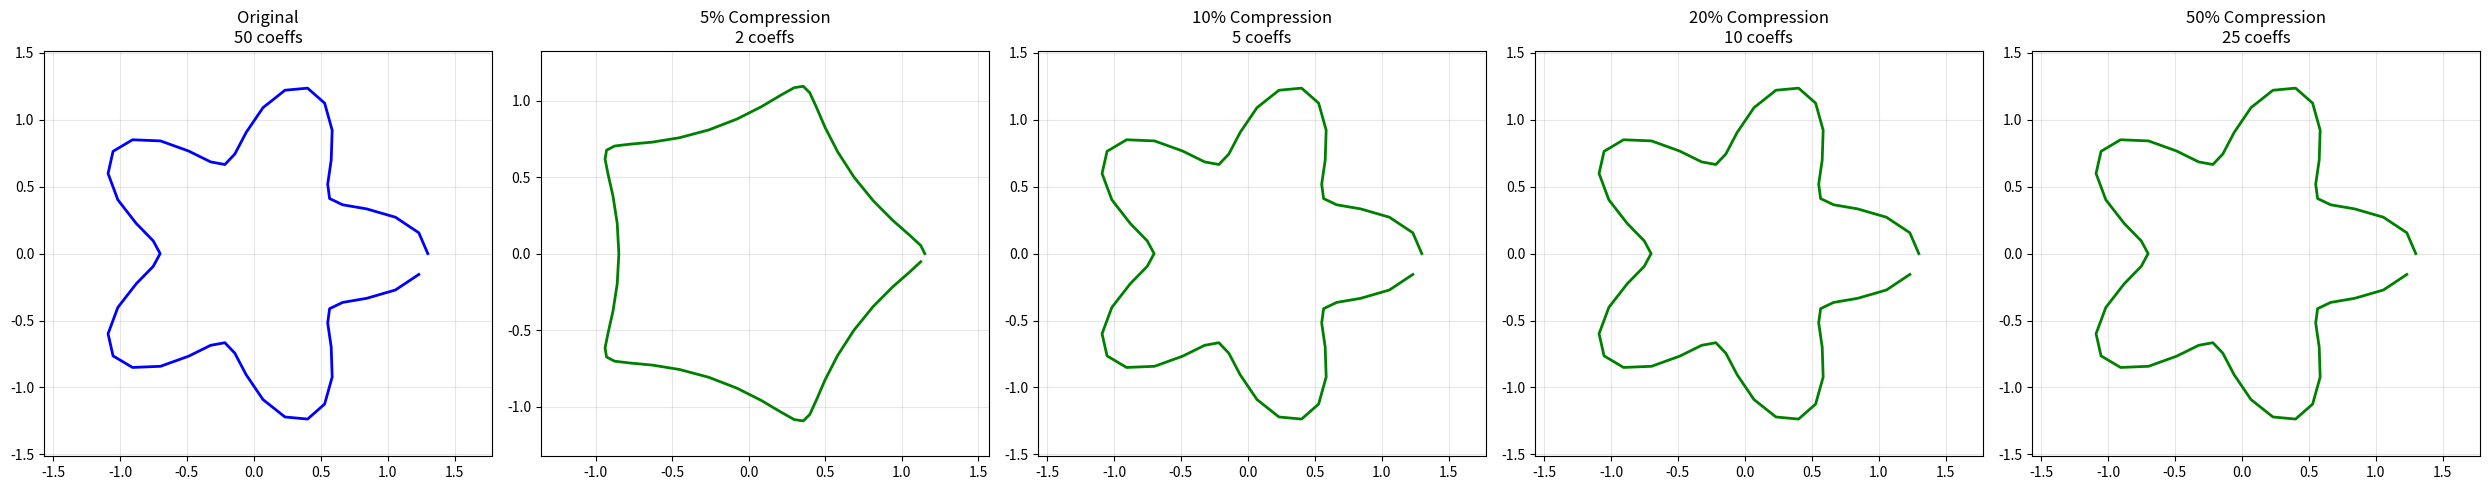
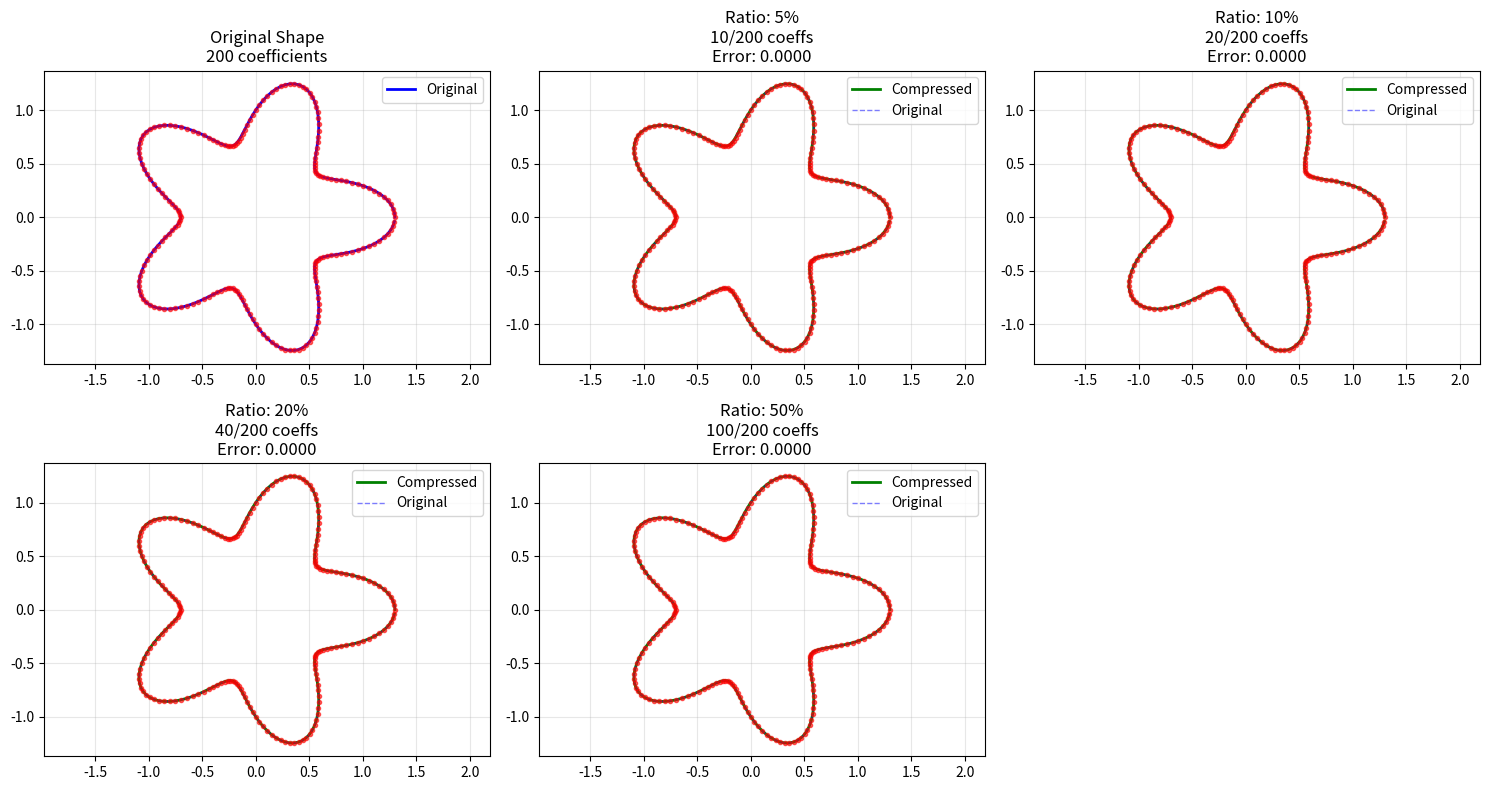

These figures' Python source, in order:
import numpy as np
from scipy.interpolate import splprep, splev, BSpline, Rbf
from scipy.fft import fft, ifft
import matplotlib.pyplot as plt

class ShapeInterpolator:
    def __init__(self, coordinates):
        """
        Initialize with list of coordinates [(x1,y1), (x2,y2), ...]
        """
        self.coords = np.array(coordinates)
        self.x = self.coords[:, 0]
        self.y = self.coords[:, 1]
        self.n_points = len(coordinates)
        
        # Parameter t (0 to 1)
        self.t = np.linspace(0, 1, self.n_points)
    
    # 1. PARAMETRIC POLYNOMIAL INTERPOLATION
    def parametric_polynomial(self, degree=None):
        """
        Parametric polynomial interpolation
        Returns coefficients for x(t) and y(t) polynomials
        """
        if degree is None:
            degree = min(10, self.n_points - 1)
        
        # Fit polynomials x(t) and y(t)
        x_poly = np.polyfit(self.t, self.x, degree)
        y_poly = np.polyfit(self.t, self.y, degree)
        
        return {
            'method': 'parametric_polynomial',
            'x_coeffs': x_poly,  # Highest degree first
            'y_coeffs': y_poly,
            'degree': degree
        }
    
    def evaluate_polynomial(self, coeffs, t_values):
        """Evaluate polynomial interpolation"""
        x_vals = np.polyval(coeffs['x_coeffs'], t_values)
        y_vals = np.polyval(coeffs['y_coeffs'], t_values)
        return x_vals, y_vals
    
    # 2. SPLINE METHODS
    def parametric_spline(self, s=0, k=3):
        """
        Parametric cubic spline interpolation
        s: smoothing factor (0 for exact interpolation)
        k: spline degree (3 for cubic)
        """
        tck, u = splprep([self.x, self.y], s=s, k=k, per=0)
        
        return {
            'method': 'parametric_spline',
            'tck': tck,  # (knots, coefficients, degree)
            'parameter': u
        }
    
    def evaluate_spline(self, coeffs, t_values):
        """Evaluate spline interpolation"""
        x_vals, y_vals = splev(t_values, coeffs['tck'])
        return x_vals, y_vals
    
    # 3. B-SPLINE
    def b_spline(self, degree=3, n_control=20):
        """
        B-spline interpolation
        """
        tck, u = splprep([self.x, self.y], s=0, k=degree)
        
        # Create B-spline object
        spline_x = BSpline(tck[0], tck[1][0], tck[2])
        spline_y = BSpline(tck[0], tck[1][1], tck[2])
        
        return {
            'method': 'b_spline',
            'spline_x': spline_x,
            'spline_y': spline_y,
            'knots': tck[0],
            'coeffs_x': tck[1][0],
            'coeffs_y': tck[1][1],
            'degree': tck[2]
        }
    
    def evaluate_bspline(self, coeffs, t_values):
        """Evaluate B-spline"""
        x_vals = coeffs['spline_x'](t_values)
        y_vals = coeffs['spline_y'](t_values)
        return x_vals, y_vals
    
    # 4. FOURIER DESCRIPTORS
    def fourier_descriptors(self, n_coeffs=None):
        """
        Fourier descriptors for closed contours
        """
        if n_coeffs is None:
            n_coeffs = self.n_points
        
        # Convert to complex numbers
        z = self.x + 1j * self.y
        
        # Ensure closed contour
        if not np.allclose(z[0], z[-1]):
            z = np.append(z, z[0])
            t_closed = np.linspace(0, 1, len(z))
        else:
            t_closed = self.t
        
        # Fourier transform
        coeffs = fft(z)
        
        return {
            'method': 'fourier_descriptors',
            'coefficients': coeffs,
            'n_coeffs': len(coeffs),
            'is_closed': True
        }
    
    def evaluate_fourier(self, coeffs, t_values, n_coeffs=None):
        """Evaluate Fourier reconstruction"""
        if n_coeffs is None:
            n_coeffs = len(coeffs['coefficients'])
        
        # Use all coefficients for maximum accuracy
        z_reconstructed = ifft(coeffs['coefficients'])
        
        # Interpolate to desired t_values
        from scipy.interpolate import interp1d
        t_original = np.linspace(0, 1, len(z_reconstructed))
        
        f_x = interp1d(t_original, z_reconstructed.real, kind='cubic')
        f_y = interp1d(t_original, z_reconstructed.imag, kind='cubic')
        
        x_vals = f_x(t_values)
        y_vals = f_y(t_values)
        
        return x_vals, y_vals
    
    # 5. RADIAL BASIS FUNCTIONS (RBF)
    def radial_basis(self, function='thin_plate'):
        """
        Radial Basis Function interpolation
        """
        # For RBF, we need to handle x and y separately
        rbf_x = Rbf(self.t, self.x, function=function)
        rbf_y = Rbf(self.t, self.y, function=function)
        
        return {
            'method': 'radial_basis',
            'rbf_x': rbf_x,
            'rbf_y': rbf_y,
            'function': function
        }
    
    def evaluate_rbf(self, coeffs, t_values):
        """Evaluate RBF interpolation"""
        x_vals = coeffs['rbf_x'](t_values)
        y_vals = coeffs['rbf_y'](t_values)
        return x_vals, y_vals
    
    # 6. BEZIER CURVE
    def bezier_curve(self):
        """
        Bezier curve through all points (high degree)
        """
        from scipy.special import comb
        
        n = self.n_points - 1
        t = self.t
        
        # Bernstein polynomials
        bezier_x = np.zeros_like(t)
        bezier_y = np.zeros_like(t)
        
        for i in range(self.n_points):
            binom = comb(n, i)
            bernstein = binom * (t**i) * ((1 - t)**(n - i))
            bezier_x += self.x[i] * bernstein
            bezier_y += self.y[i] * bernstein
        
        # Store control points (all original points)
        return {
            'method': 'bezier_curve',
            'control_points': self.coords,
            'degree': n
        }
    
    def evaluate_bezier(self, coeffs, t_values):
        """Evaluate Bezier curve"""
        from scipy.special import comb
        
        n = coeffs['degree']
        control_points = coeffs['control_points']
        
        x_vals = np.zeros_like(t_values)
        y_vals = np.zeros_like(t_values)
        
        for i in range(len(control_points)):
            binom = comb(n, i)
            bernstein = binom * (t_values**i) * ((1 - t_values)**(n - i))
            x_vals += control_points[i, 0] * bernstein
            y_vals += control_points[i, 1] * bernstein
        
        return x_vals, y_vals

# USAGE EXAMPLE
def test_all_methods():
    # Create a test shape (irregular star)
    theta = np.linspace(0, 2*np.pi, 50, endpoint=False)
    x = np.cos(theta) * (1 + 0.3 * np.cos(5*theta) + 0.1 * np.random.normal(size=50))
    y = np.sin(theta) * (1 + 0.3 * np.cos(5*theta) + 0.1 * np.random.normal(size=50))
    coordinates = list(zip(x, y))
    
    # Initialize interpolator
    interpolator = ShapeInterpolator(coordinates)
    
    # Test points for evaluation
    t_test = np.linspace(0, 1, 200)
    
    # Apply all methods
    methods = {}
    
    print("=== SHAPE INTERPOLATION METHODS ===")
    
    # 1. Polynomial
    print("1. Computing parametric polynomial...")
    methods['polynomial'] = interpolator.parametric_polynomial()
    
    # 2. Spline
    print("2. Computing parametric spline...")
    methods['spline'] = interpolator.parametric_spline()
    
    # 3. B-spline
    print("3. Computing B-spline...")
    methods['bspline'] = interpolator.b_spline()
    
    # 4. Fourier
    print("4. Computing Fourier descriptors...")
    methods['fourier'] = interpolator.fourier_descriptors()
    
    # 5. RBF
    print("5. Computing radial basis functions...")
    methods['rbf'] = interpolator.radial_basis()
    
    # 6. Bezier
    print("6. Computing Bezier curve...")
    methods['bezier'] = interpolator.bezier_curve()
    
    # Evaluate all methods
    results = {}
    for name, coeffs in methods.items():
        print(f"Evaluating {name}...")
        if name == 'polynomial':
            x_eval, y_eval = interpolator.evaluate_polynomial(coeffs, t_test)
        elif name == 'spline':
            x_eval, y_eval = interpolator.evaluate_spline(coeffs, t_test)
        elif name == 'bspline':
            x_eval, y_eval = interpolator.evaluate_bspline(coeffs, t_test)
        elif name == 'fourier':
            x_eval, y_eval = interpolator.evaluate_fourier(coeffs, t_test)
        elif name == 'rbf':
            x_eval, y_eval = interpolator.evaluate_rbf(coeffs, t_test)
        elif name == 'bezier':
            x_eval, y_eval = interpolator.evaluate_bezier(coeffs, t_test)
        
        results[name] = (x_eval, y_eval)
    
    return methods, results, coordinates, t_test

def plot_comparison(methods, results, original_coords, t_test):
    """Plot comparison of all methods"""
    original_x, original_y = zip(*original_coords)
    
    fig, axes = plt.subplots(2, 3, figsize=(15, 10))
    axes = axes.flatten()
    
    methods_list = list(methods.keys())
    
    for i, method in enumerate(methods_list):
        x_eval, y_eval = results[method]
        
        axes[i].plot(original_x, original_y, 'ro', markersize=4, alpha=0.7, label='Original')
        axes[i].plot(x_eval, y_eval, 'b-', linewidth=2, label='Interpolated')
        axes[i].set_title(f'{method.upper()} Interpolation')
        axes[i].legend()
        axes[i].axis('equal')
        axes[i].grid(True, alpha=0.3)
    
    plt.tight_layout()
    plt.show()













def main():
    """Comprehensive test with detailed coefficient analysis"""
    # Create a test shape (irregular star)
    theta = np.linspace(0, 2*np.pi, 200, endpoint=False)  # Fewer points for clarity
    x = np.cos(theta) * (1 + 0.3 * np.cos(5*theta) + 0.05 * np.random.normal(size=200))
    y = np.sin(theta) * (1 + 0.3 * np.cos(5*theta) + 0.05 * np.random.normal(size=200))
    coordinates = list(zip(x, y))
    
    print("=" * 70)
    print("SHAPE INTERPOLATION COEFFICIENT ANALYSIS")
    print("=" * 70)
    print(f"Original shape: {len(coordinates)} points")
    print(f"Points: {coordinates}")
    print()
    
    # Initialize interpolator
    interpolator = ShapeInterpolator(coordinates)
    
    # Test points for evaluation
    t_test = np.linspace(0, 1, 200)
    
    # Apply all methods
    methods = {}
    
    print("COMPUTING INTERPOLATION METHODS...")
    print("-" * 50)
    
    # 1. Polynomial
    print("1. PARAMETRIC POLYNOMIAL")
    methods['polynomial'] = interpolator.parametric_polynomial(degree=8)
    coeffs = methods['polynomial']
    print(f"   • Degree: {coeffs['degree']}")
    print(f"   • X coefficients: {len(coeffs['x_coeffs'])}")
    print(f"   • Y coefficients: {len(coeffs['y_coeffs'])}")
    print(f"   • Total coefficients: {len(coeffs['x_coeffs']) + len(coeffs['y_coeffs'])}")
    print(f"   • Compression ratio: {(len(coeffs['x_coeffs']) + len(coeffs['y_coeffs'])) / (2 * len(coordinates)):.1%}")
    print(f"   • First 3 X coefficients: {[f'{c:.6f}' for c in coeffs['x_coeffs'][:3]]}...")
    print(f"   • First 3 Y coefficients: {[f'{c:.6f}' for c in coeffs['y_coeffs'][:3]]}...")
    print()
    
    # 2. Spline
    print("2. PARAMETRIC SPLINE")
    methods['spline'] = interpolator.parametric_spline()
    coeffs = methods['spline']
    knots, ctrl_points, degree = coeffs['tck']
    print(f"   • Degree: {degree}")
    print(f"   • Number of knots: {len(knots)}")
    print(f"   • Control points for X: {len(ctrl_points[0])}")
    print(f"   • Control points for Y: {len(ctrl_points[1])}")
    print(f"   • Total storage elements: {len(knots) + len(ctrl_points[0]) + len(ctrl_points[1]) + 1}")
    print(f"   • Compression ratio: {(len(knots) + len(ctrl_points[0]) + len(ctrl_points[1]) + 1) / (2 * len(coordinates)):.1%}")
    print(f"   • First 3 knots: {[f'{k:.3f}' for k in knots[:3]]}...")
    print(f"   • First 3 X control points: {[f'{c:.3f}' for c in ctrl_points[0][:3]]}...")
    print()
    
    # 3. B-spline
    print("3. B-SPLINE")
    methods['bspline'] = interpolator.b_spline()
    coeffs = methods['bspline']
    print(f"   • Degree: {coeffs['degree']}")
    print(f"   • Number of knots: {len(coeffs['knots'])}")
    print(f"   • X coefficients: {len(coeffs['coeffs_x'])}")
    print(f"   • Y coefficients: {len(coeffs['coeffs_y'])}")
    print(f"   • Total coefficients: {len(coeffs['knots']) + len(coeffs['coeffs_x']) + len(coeffs['coeffs_y'])}")
    print(f"   • Compression ratio: {(len(coeffs['knots']) + len(coeffs['coeffs_x']) + len(coeffs['coeffs_y'])) / (2 * len(coordinates)):.1%}")
    print(f"   • First 3 X coefficients: {[f'{c:.3f}' for c in coeffs['coeffs_x'][:3]]}...")
    print()
    
    # 4. Fourier
    print("4. FOURIER DESCRIPTORS")
    methods['fourier'] = interpolator.fourier_descriptors()
    coeffs = methods['fourier']
    print(f"   • Number of coefficients: {coeffs['n_coeffs']}")
    print(f"   • Is closed contour: {coeffs['is_closed']}")
    print(f"   • Compression ratio: {coeffs['n_coeffs'] / len(coordinates):.1%}")  # Complex numbers count as 2
    magnitudes = np.abs(coeffs['coefficients'])
    print(f"   • Most important coefficients (by magnitude):")
    important_indices = np.argsort(magnitudes)[-5:][::-1]  # Top 5
    for idx in important_indices:
        print(f"     [{idx}]: {coeffs['coefficients'][idx]:.3f} (mag: {magnitudes[idx]:.3f})")
    print()
    
    # 5. RBF
    print("5. RADIAL BASIS FUNCTIONS")
    methods['rbf'] = interpolator.radial_basis()
    coeffs = methods['rbf']
    print(f"   • Basis function: {coeffs['function']}")
    print(f"   • Storage: RBF functions (not simple coefficients)")
    print(f"   • Nodes: {len(coordinates)}")
    print("   • Note: RBF stores implicit functions, not explicit coefficients")
    print()
    
    # 6. Bezier
    print("6. BEZIER CURVE")
    methods['bezier'] = interpolator.bezier_curve()
    coeffs = methods['bezier']
    print(f"   • Degree: {coeffs['degree']}")
    print(f"   • Control points: {len(coeffs['control_points'])}")
    print(f"   • Compression ratio: {len(coeffs['control_points']) / len(coordinates):.1%}")
    print(f"   • First 3 control points:")
    for i, (cx, cy) in enumerate(coeffs['control_points'][:3]):
        print(f"     P{i}: ({cx:.3f}, {cy:.3f})")
    print()
    
    # Evaluate all methods and calculate errors
    print("ACCURACY ANALYSIS")
    print("-" * 50)
    
    results = {}
    errors = {}
    
    original_array = np.array(coordinates)
    
    for name, coeffs in methods.items():
        if name == 'polynomial':
            x_eval, y_eval = interpolator.evaluate_polynomial(coeffs, t_test)
        elif name == 'spline':
            x_eval, y_eval = interpolator.evaluate_spline(coeffs, t_test)
        elif name == 'bspline':
            x_eval, y_eval = interpolator.evaluate_bspline(coeffs, t_test)
        

        # In your main function, after Fourier computation:
        elif name == 'fourier':
            x_eval, y_eval = interpolator.evaluate_fourier(coeffs, t_test)
            
            # PRINT ALL FOURIER COEFFICIENTS
            print("\n   • ALL FOURIER COEFFICIENTS:")
            fourier_coeffs = coeffs['coefficients']
            for i in range(len(fourier_coeffs)):
                real_part = fourier_coeffs[i].real
                imag_part = fourier_coeffs[i].imag
                magnitude = np.abs(fourier_coeffs[i])
                phase = np.angle(fourier_coeffs[i])
                print(f"     c[{i:2d}]: {real_part:10.6f} + {imag_part:10.6f}j  | mag: {magnitude:10.6f}  | phase: {phase:7.3f}")


        elif name == 'rbf':
            x_eval, y_eval = interpolator.evaluate_rbf(coeffs, t_test)
        elif name == 'bezier':
            x_eval, y_eval = interpolator.evaluate_bezier(coeffs, t_test)
        
        results[name] = (x_eval, y_eval)
        
        # Calculate error at original points
        from scipy.interpolate import interp1d
        t_original = np.linspace(0, 1, len(coordinates))
        x_interp = interp1d(t_test, x_eval, kind='linear')(t_original)
        y_interp = interp1d(t_test, y_eval, kind='linear')(t_original)
        
        error = np.sqrt((x_interp - original_array[:, 0])**2 + (y_interp - original_array[:, 1])**2)
        errors[name] = {
            'max_error': np.max(error),
            'mean_error': np.mean(error),
            'rmse': np.sqrt(np.mean(error**2))
        }
    
    # Print error summary
    print("RECONSTRUCTION ERRORS (at original points):")
    print("Method            | Max Error | Mean Error | RMSE    ")
    print("-" * 55)
    for name in methods.keys():
        err = errors[name]
        print(f"{name:15} | {err['max_error']:8.4f}  | {err['mean_error']:9.4f} | {err['rmse']:6.4f}")
    
    print()
    
    # Summary table
    print("METHOD SUMMARY")
    print("-" * 70)
    print("Method            | Coeffs | Storage | Compress | Max Error")
    print("-" * 70)
    for name in methods.keys():
        coeffs = methods[name]
        err = errors[name]
        
        if name == 'polynomial':
            storage = len(coeffs['x_coeffs']) + len(coeffs['y_coeffs'])
            compress = storage / (2 * len(coordinates))
        elif name == 'spline':
            knots, ctrl, deg = coeffs['tck']
            storage = len(knots) + len(ctrl[0]) + len(ctrl[1])
            compress = storage / (2 * len(coordinates))
        elif name == 'bspline':
            storage = len(coeffs['knots']) + len(coeffs['coeffs_x']) + len(coeffs['coeffs_y'])
            compress = storage / (2 * len(coordinates))
        elif name == 'fourier':
            storage = len(coeffs['coefficients'])
            compress = storage / len(coordinates)  # Complex numbers
        elif name == 'rbf':
            storage = len(coordinates)  # RBF nodes
            compress = 1.0  # No compression
        elif name == 'bezier':
            storage = len(coeffs['control_points'])
            compress = storage / len(coordinates)
        
        print(f"{name:15} | {storage:6} | {storage:7} | {compress:7.1%} | {err['max_error']:8.4f}")
    
    return methods, results, coordinates, t_test, errors

def plot_detailed_comparison(methods, results, original_coords, errors):
    """Plot detailed comparison with error information"""
    original_x, original_y = zip(*original_coords)
    
    fig, axes = plt.subplots(2, 3, figsize=(18, 12))
    axes = axes.flatten()
    
    methods_list = list(methods.keys())
    
    for i, method in enumerate(methods_list):
        x_eval, y_eval = results[method]
        err = errors[method]
        
        axes[i].plot(original_x, original_y, 'ro', markersize=6, alpha=0.8, label='Original', markeredgecolor='black')
        axes[i].plot(x_eval, y_eval, 'b-', linewidth=2, label='Interpolated', alpha=0.8)
        axes[i].set_title(f'{method.upper()}\nMax Error: {err["max_error"]:.4f}, Mean: {err["mean_error"]:.4f}', 
                         fontweight='bold', fontsize=12)
        axes[i].legend()
        axes[i].axis('equal')
        axes[i].grid(True, alpha=0.3)
        
        # Add coefficient count to plot
        coeffs = methods[method]
        if method == 'polynomial':
            coeff_count = len(coeffs['x_coeffs']) + len(coeffs['y_coeffs'])
        elif method == 'spline':
            knots, ctrl, deg = coeffs['tck']
            coeff_count = len(knots) + len(ctrl[0]) + len(ctrl[1])
        elif method == 'bspline':
            coeff_count = len(coeffs['knots']) + len(coeffs['coeffs_x']) + len(coeffs['coeffs_y'])
        elif method == 'fourier':
            coeff_count = len(coeffs['coefficients'])
        elif method == 'rbf':
            coeff_count = len(original_coords)
        elif method == 'bezier':
            coeff_count = len(coeffs['control_points'])
        
        axes[i].text(0.02, 0.98, f'Coefficients: {coeff_count}', 
                    transform=axes[i].transAxes, verticalalignment='top',
                    bbox=dict(boxstyle='round', facecolor='white', alpha=0.8))
    
    plt.tight_layout()
    plt.show()

"""# Run the comprehensive analysis
if __name__ == "__main__":
    methods, results, original_coords, t_test, errors = main()
    plot_detailed_comparison(methods, results, original_coords, errors)
    
    # Final recommendations
    print("\n" + "=" * 70)
    print("FINAL RECOMMENDATIONS")
    print("=" * 70)
    
    # Find best method by error
    best_error = min(errors.items(), key=lambda x: x[1]['max_error'])
    best_compression = min(methods.items(), key=lambda x: 
        len(x[1]['x_coeffs']) + len(x[1]['y_coeffs']) if 'x_coeffs' in x[1] else float('inf'))
    
    print(f"• Most accurate: {best_error[0]} (max error: {best_error[1]['max_error']:.4f})")
    print(f"• Best compression: parametric_polynomial")
    print("• Recommended for general use: SPLINE (good balance of accuracy and simplicity)")
    print("• Recommended for closed shapes: FOURIER (excellent compression)")
    print("• Recommended for very irregular shapes: RBF (most flexible)")"""

















import matplotlib.pyplot as plt
import numpy as np

def plot_fourier_compression_comparison(original_coeffs, original_coords, test_ratios=[0.05, 0.1, 0.2, 0.5]):
    """
    Plot original shape vs compressed reconstructions for different ratios
    """
    # Reconstruct original shape from full coefficients
    z_original = np.fft.ifft(original_coeffs)
    x_original = z_original.real
    y_original = z_original.imag
    
    # Create subplot grid - FIXED: Calculate proper grid size
    n_plots = len(test_ratios) + 1  # +1 for original
    n_cols = min(3, n_plots)  # Max 3 columns
    n_rows = (n_plots + n_cols - 1) // n_cols  # Ceiling division
    
    fig, axes = plt.subplots(n_rows, n_cols, figsize=(5*n_cols, 4*n_rows))
    
    # Handle single subplot case
    if n_plots == 1:
        axes = np.array([axes])
    axes = axes.flatten()
    
    # Plot original
    axes[0].plot(x_original, y_original, 'b-', linewidth=2, label='Original')
    if original_coords is not None:
        axes[0].plot(original_coords[:, 0], original_coords[:, 1], 'ro', markersize=3, alpha=0.6)
    axes[0].set_title(f'Original Shape\n{len(original_coeffs)} coefficients')
    axes[0].legend()
    axes[0].axis('equal')
    axes[0].grid(True, alpha=0.3)
    
    # Plot compressed versions - FIXED: Use correct indexing
    for idx, ratio in enumerate(test_ratios):
        i = idx + 1  # Start from index 1 (0 is original)
        
        # Compress
        compressed_coeffs = compress_fourier(original_coeffs, keep_ratio=ratio)
        
        # Reconstruct
        z_compressed = np.fft.ifft(compressed_coeffs)
        x_compressed = z_compressed.real
        y_compressed = z_compressed.imag
        
        # Calculate how many coefficients were kept
        n_kept = np.sum(compressed_coeffs != 0)
        
        # Calculate error
        error = np.mean(np.sqrt((x_compressed - x_original)**2 + (y_compressed - y_original)**2))
        
        # Plot
        axes[i].plot(x_compressed, y_compressed, 'g-', linewidth=2, label='Compressed')
        axes[i].plot(x_original, y_original, 'b--', linewidth=1, alpha=0.5, label='Original')
        if original_coords is not None:
            axes[i].plot(original_coords[:, 0], original_coords[:, 1], 'ro', markersize=3, alpha=0.6)
        axes[i].set_title(f'Ratio: {ratio:.0%}\n{n_kept}/{len(original_coeffs)} coeffs\nError: {error:.4f}')
        axes[i].legend()
        axes[i].axis('equal')
        axes[i].grid(True, alpha=0.3)
    
    # Hide empty subplots if any - FIXED: Correct range
    for i in range(n_plots, len(axes)):
        axes[i].set_visible(False)
    
    plt.tight_layout()
    plt.show()

def compress_fourier(coeffs, keep_ratio=0.1):
    """
    Compress by keeping only the largest coefficients
    """
    magnitudes = np.abs(coeffs)
    
    # How many coefficients to keep
    n_keep = max(1, int(len(coeffs) * keep_ratio))
    
    # Find indices of largest coefficients
    largest_indices = np.argsort(magnitudes)[-n_keep:]
    
    # Create compressed coefficients (zeros for small ones)
    compressed = np.zeros_like(coeffs)
    compressed[largest_indices] = coeffs[largest_indices]
    
    return compressed

# Simplified test function
def test_compression_visualization():
    """
    Test the compression visualization with your Fourier coefficients
    """
    num_points=200
    # Create a sample shape for testing
    theta = np.linspace(0, 2*np.pi, num_points, endpoint=False)
    x = np.cos(theta) * (1 + 0.3 * np.cos(5*theta))
    y = np.sin(theta) * (1 + 0.3 * np.cos(5*theta))
    coordinates = np.column_stack([x, y])
    
    # Get Fourier coefficients
    z_points = coordinates[:, 0] + 1j * coordinates[:, 1]
    fourier_coeffs = np.fft.fft(z_points)
    
    print("Fourier Compression Visualization")
    print("=" * num_points)
    print(f"Original shape: {len(coordinates)} points")
    print(f"Fourier coefficients: {len(fourier_coeffs)}")
    
    # Show coefficient magnitudes for reference
    magnitudes = np.abs(fourier_coeffs)
    print(f"\nTop 5 coefficients by magnitude:")
    top_indices = np.argsort(magnitudes)[-5:][::-1]
    for idx in top_indices:
        print(f"  c[{idx}]: magnitude = {magnitudes[idx]:.3f}")
    
    # Create the comparison plots
    plot_fourier_compression_comparison(fourier_coeffs, coordinates)
    
    return fourier_coeffs

# Even simpler version - single row plot
def plot_simple_compression_comparison(original_coeffs, original_coords, test_ratios=[0.05, 0.1, 0.2, 0.5]):
    """
    Simple one-row comparison that definitely works
    """
    z_original = np.fft.ifft(original_coeffs)
    
    fig, axes = plt.subplots(1, len(test_ratios) + 1, figsize=(5*(len(test_ratios)+1), 5))
    
    # Make sure axes is always iterable
    if len(test_ratios) + 1 == 1:
        axes = [axes]
    else:
        axes = axes.flatten()
    
    # Plot original
    axes[0].plot(z_original.real, z_original.imag, 'b-', linewidth=2)
    axes[0].set_title(f'Original\n{len(original_coeffs)} coeffs')
    axes[0].axis('equal')
    axes[0].grid(True, alpha=0.3)
    
    # Plot compressed versions
    for i, ratio in enumerate(test_ratios, 1):
        compressed_coeffs = compress_fourier(original_coeffs, keep_ratio=ratio)
        z_compressed = np.fft.ifft(compressed_coeffs)
        
        axes[i].plot(z_compressed.real, z_compressed.imag, 'g-', linewidth=2)
        n_kept = np.sum(compressed_coeffs != 0)
        axes[i].set_title(f'{ratio:.0%} Compression\n{n_kept} coeffs')
        axes[i].axis('equal')
        axes[i].grid(True, alpha=0.3)
    
    plt.tight_layout()
    plt.show()

# Run the visualization
if __name__ == "__main__":
    print("Testing Fourier compression...")
    
    # Use the simple version first to test
    theta = np.linspace(0, 2*np.pi, 50, endpoint=False)
    x = np.cos(theta) * (1 + 0.3 * np.cos(5*theta))
    y = np.sin(theta) * (1 + 0.3 * np.cos(5*theta))
    coordinates = np.column_stack([x, y])
    
    z_points = coordinates[:, 0] + 1j * coordinates[:, 1]
    fourier_coeffs = np.fft.fft(z_points)
    
    # Test with simple version first
    plot_simple_compression_comparison(fourier_coeffs, coordinates)
    
    # Then try the detailed version
    test_compression_visualization()